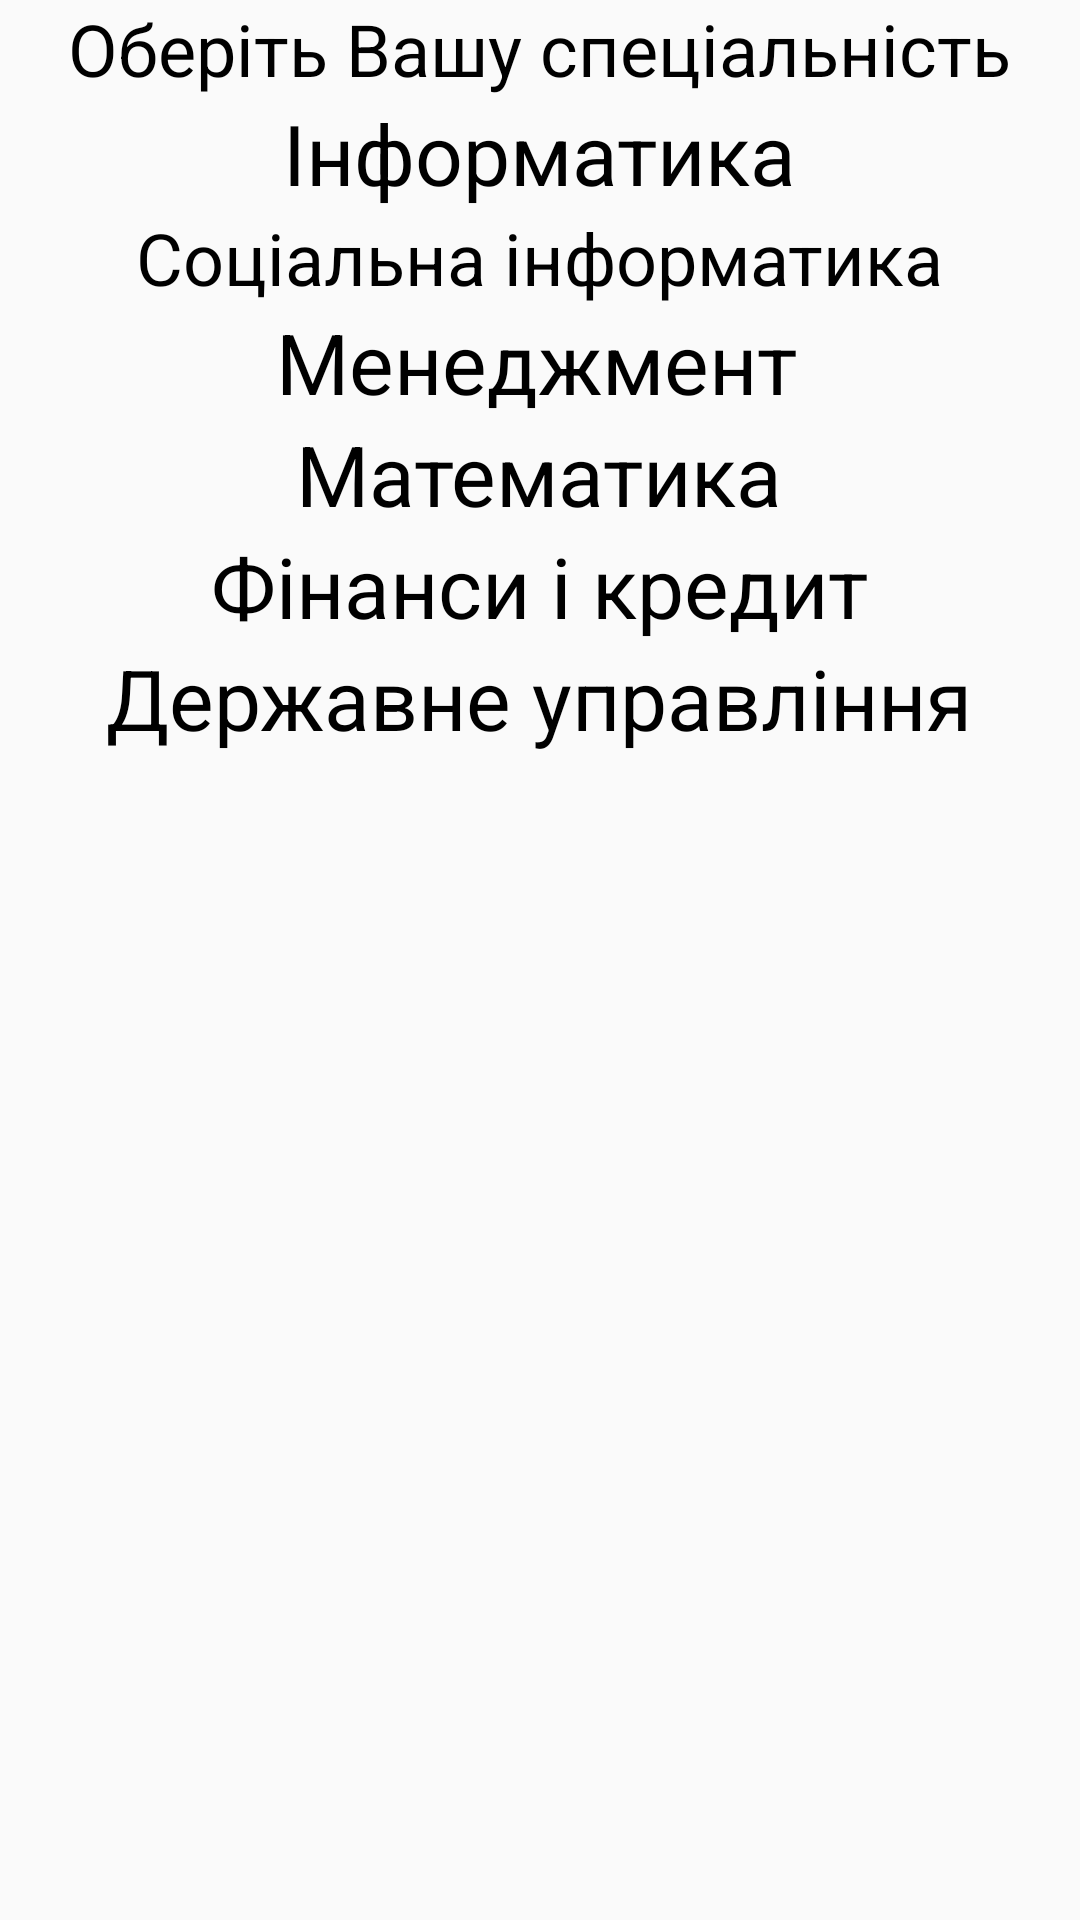

The Android layout XML behind this screen, and the referenced resources:
<!-- AndroidManifest.xml: application theme AppTheme -->
<!-- res/layout/magistr_act.xml -->
<?xml version="1.0" encoding="utf-8"?>
<RelativeLayout xmlns:android="http://schemas.android.com/apk/res/android"
    android:orientation="vertical"
    android:layout_width="match_parent"
    android:layout_height="match_parent"
    style="@style/AppTheme">

    <TextView
        android:layout_width="wrap_content"
        android:layout_height="wrap_content"
        android:id="@+id/txt_bach"
        android:text="@string/specialnist"
        android:textColor="@color/text_color"
        android:textSize="@dimen/txt_spec"
        android:layout_alignParentTop="true"
        android:layout_centerHorizontal="true" />

    <ImageView
        android:layout_width="wrap_content"
        android:layout_height="wrap_content"
        android:src="@drawable/line"
        android:layout_below="@+id/txt_bach"
        android:layout_alignParentLeft="true"
        android:layout_alignParentStart="true"
        android:id="@+id/imageView2" />
    <ImageView
        android:layout_width="wrap_content"
        android:layout_height="wrap_content"
        android:src="@drawable/logo"
        android:layout_below="@+id/txt_bach"
        android:layout_centerHorizontal="true"
        android:id="@+id/imageView3" />
   <ImageView
       android:layout_width="wrap_content"
       android:layout_height="wrap_content"
       android:src="@drawable/line"
       android:layout_below="@+id/imageView3"
       android:layout_alignParentLeft="true"
       android:layout_alignParentStart="true"
       android:id="@+id/imageView7" />
    <TextView
        android:layout_width="wrap_content"
        android:layout_height="wrap_content"
        android:id="@+id/inf_m"
        android:text="@string/infor"
        android:textColor="@color/text_color"
        android:textSize="@dimen/txt_menu_size"
        android:layout_alignTop="@+id/imageView7"
        android:layout_centerHorizontal="true" />
    <ImageView
        android:layout_width="wrap_content"
        android:layout_height="wrap_content"
        android:src="@drawable/line"
        android:layout_below="@+id/inf_m"
        android:layout_alignParentLeft="true"
        android:layout_alignParentStart="true"
        android:id="@+id/imageView8" />
    <TextView
        android:layout_width="wrap_content"
        android:layout_height="wrap_content"
        android:text="@string/s_infor"
        android:textColor="@color/text_color"
        android:id="@+id/soc_inf"
        android:textSize="@dimen/txt_spec"
        android:layout_below="@+id/imageView8"
        android:layout_centerHorizontal="true" />
    <ImageView
        android:layout_width="wrap_content"
        android:layout_height="wrap_content"
        android:src="@drawable/line"
        android:layout_below="@+id/soc_inf"
        android:layout_alignParentLeft="true"
        android:layout_alignParentStart="true"
        android:id="@+id/imageView9" />
    <TextView
        android:layout_width="wrap_content"
        android:layout_height="wrap_content"
        android:text="@string/menedj"
        android:id="@+id/menedjer_m"
        android:textColor="@color/text_color"
        android:textSize="@dimen/txt_menu_size"
        android:layout_below="@+id/imageView9"
        android:layout_alignRight="@+id/inf_m"
        android:layout_alignEnd="@+id/inf_m" />
    <ImageView
        android:layout_width="wrap_content"
        android:layout_height="wrap_content"
        android:src="@drawable/line"
        android:layout_below="@+id/menedjer_m"
        android:layout_alignParentLeft="true"
        android:layout_alignParentStart="true"
        android:id="@+id/imageView10" />
    <TextView
        android:layout_width="wrap_content"
        android:layout_height="wrap_content"
        android:id="@+id/matem_m"
        android:text="@string/matem"
        android:textColor="@color/text_color"
        android:textSize="@dimen/txt_menu_size"
        android:layout_below="@+id/imageView10"
        android:layout_centerHorizontal="true" />
    <ImageView
        android:layout_width="wrap_content"
        android:layout_height="wrap_content"
        android:src="@drawable/line"
        android:layout_below="@+id/matem_m"
        android:layout_alignParentLeft="true"
        android:layout_alignParentStart="true"
        android:id="@+id/imageView11" />
    <TextView
        android:layout_width="wrap_content"
        android:layout_height="wrap_content"
        android:id="@+id/finans_credit"
        android:text="@string/finans"
        android:textSize="@dimen/txt_menu_size"
        android:textColor="@color/text_color"
        android:layout_below="@+id/imageView11"
        android:layout_centerHorizontal="true" />
    <ImageView
        android:layout_width="wrap_content"
        android:layout_height="wrap_content"
        android:src="@drawable/line"
        android:layout_below="@id/finans_credit"
        android:layout_alignParentLeft="true"
        android:layout_alignParentStart="true"
        android:id="@+id/imageView12" />
    <TextView
        android:layout_width="wrap_content"
        android:layout_height="wrap_content"
        android:id="@+id/dy_m"
        android:text="@string/dy"
        android:textSize="@dimen/txt_menu_size"
        android:textColor="@color/text_color"
        android:layout_below="@+id/imageView12"
        android:layout_centerHorizontal="true" />
    <ImageView
        android:layout_width="wrap_content"
        android:layout_height="wrap_content"
        android:src="@drawable/line"
        android:layout_below="@+id/dy_m"
        android:layout_alignParentLeft="true"
        android:layout_alignParentStart="true"
        android:id="@+id/imageView13" />


</RelativeLayout>
<!-- resources referenced by this layout -->
<resources>
  <color name="text_color">#000000</color>
  <dimen name="txt_menu_size">28dp</dimen>
  <dimen name="txt_spec">24dp</dimen>
  <string name="dy">Державне управління</string>
  <string name="finans">Фінанси і кредит</string>
  <string name="infor">Інформатика</string>
  <string name="matem">Математика</string>
  <string name="menedj">Менеджмент</string>
  <string name="s_infor">Соціальна інформатика</string>
  <string name="specialnist">Оберіть Вашу спеціальність</string>
  <style name="AppTheme" parent="Theme.AppCompat.Light.DarkActionBar">
          
          <item name="colorPrimary">@color/bar</item>
          <item name="colorPrimaryDark">@color/bar</item>
          <item name="colorAccent">@color/colorAccent</item>
      </style>
  <color name="bar">#01796F</color>
  <color name="colorAccent">#FF4081</color>
</resources>
